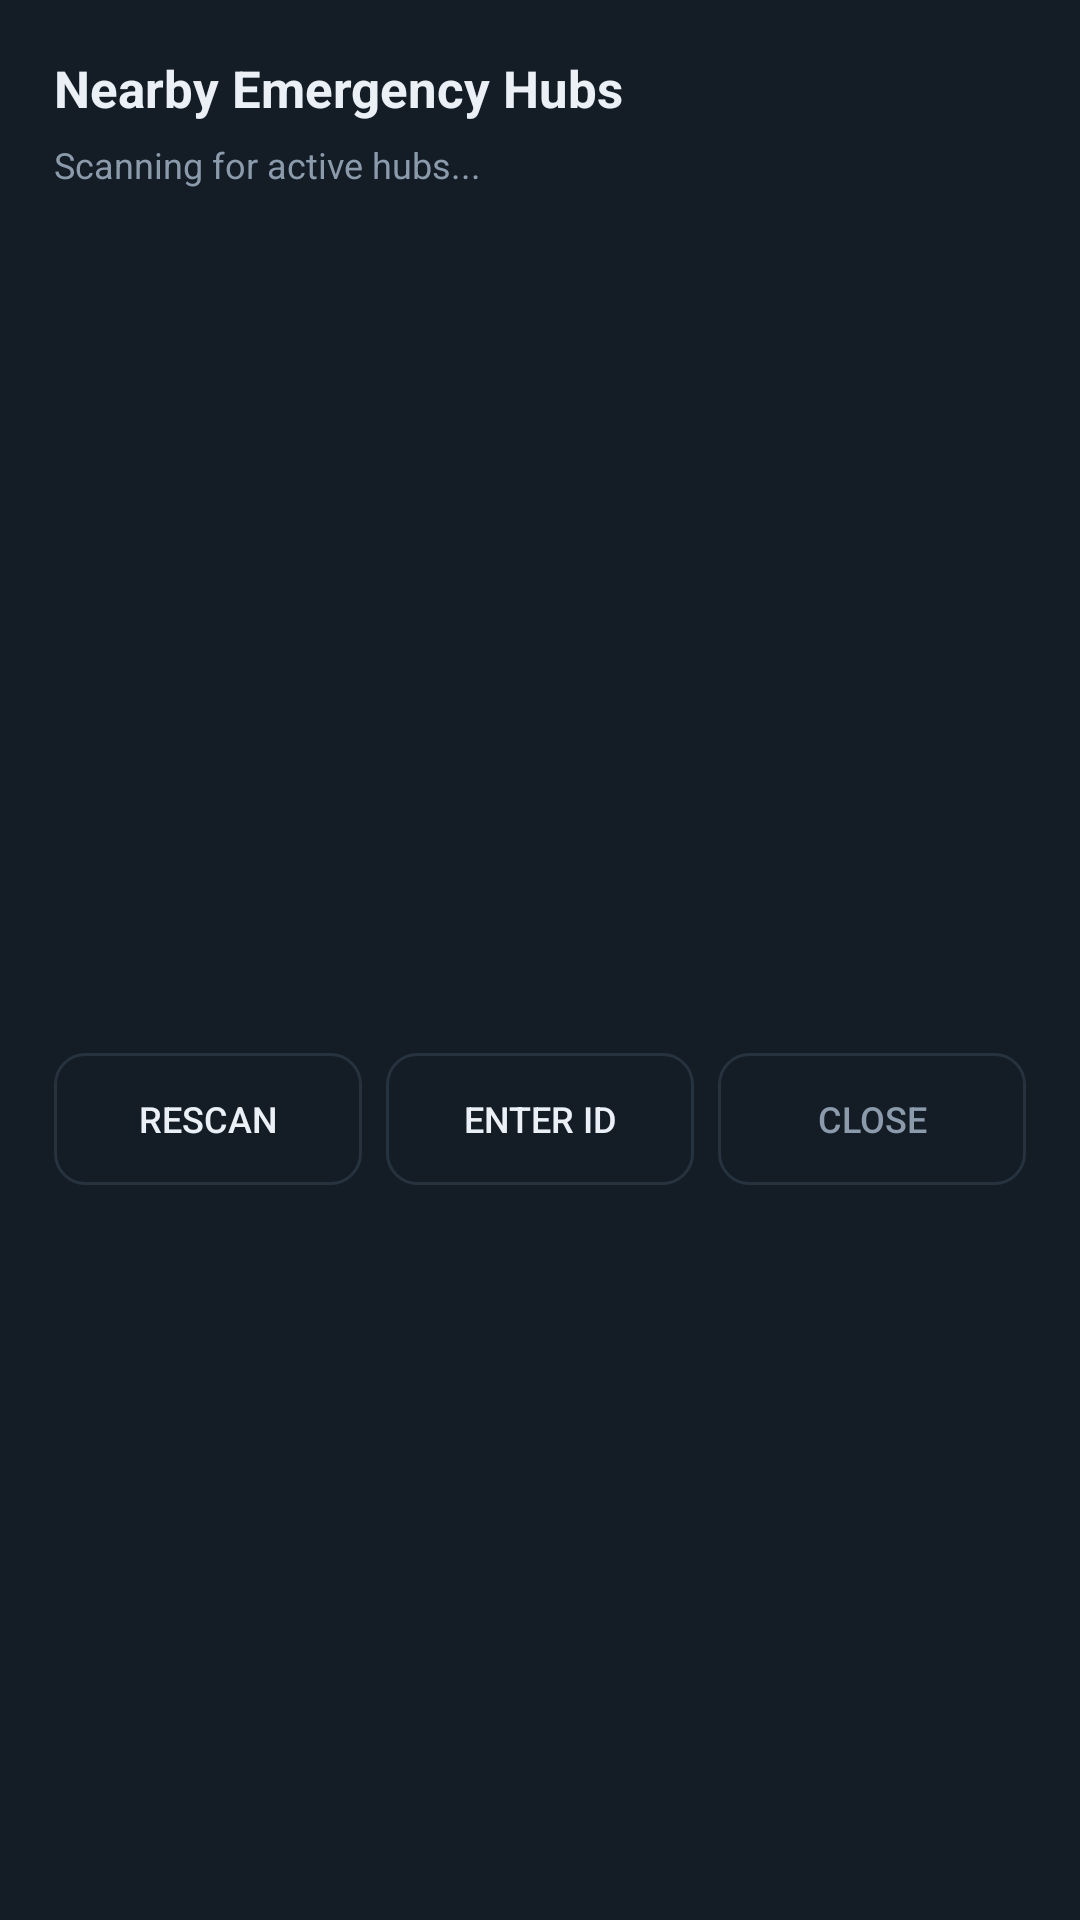

Write the Android layout XML for this screen, with the resource values it uses.
<!-- AndroidManifest.xml: application theme AppTheme -->
<!-- res/layout/dialog_hub_scan.xml -->
<?xml version="1.0" encoding="utf-8"?>
<LinearLayout xmlns:android="http://schemas.android.com/apk/res/android"
    android:layout_width="match_parent"
    android:layout_height="wrap_content"
    android:background="@color/surface"
    android:orientation="vertical"
    android:padding="18dp">

    <TextView
        android:layout_width="wrap_content"
        android:layout_height="wrap_content"
        android:text="Nearby Emergency Hubs"
        android:textColor="@color/text"
        android:textSize="17sp"
        android:textStyle="bold" />

    <TextView
        android:id="@+id/scanStatus"
        android:layout_width="match_parent"
        android:layout_height="wrap_content"
        android:layout_marginTop="6dp"
        android:lineSpacingExtra="2dp"
        android:text="Scanning for active hubs..."
        android:textColor="@color/text_muted"
        android:textSize="12sp" />

    <ListView
        android:id="@+id/hubList"
        android:layout_width="match_parent"
        android:layout_height="260dp"
        android:layout_marginTop="14dp"
        android:divider="@null"
        android:dividerHeight="8dp"
        android:listSelector="@android:color/transparent"
        android:scrollbars="none" />

    <LinearLayout
        android:layout_width="match_parent"
        android:layout_height="wrap_content"
        android:layout_marginTop="14dp"
        android:orientation="horizontal">

        <Button
            android:id="@+id/btnRescan"
            android:layout_width="0dp"
            android:layout_height="44dp"
            android:layout_weight="1"
            android:background="@drawable/btn_ghost"
            android:stateListAnimator="@null"
            android:text="RESCAN"
            android:textColor="@color/text"
            android:textSize="12sp" />

        <Button
            android:id="@+id/btnManual"
            android:layout_width="0dp"
            android:layout_height="44dp"
            android:layout_marginLeft="8dp"
            android:layout_weight="1"
            android:background="@drawable/btn_ghost"
            android:stateListAnimator="@null"
            android:text="ENTER ID"
            android:textColor="@color/text"
            android:textSize="12sp" />

        <Button
            android:id="@+id/btnCloseScan"
            android:layout_width="0dp"
            android:layout_height="44dp"
            android:layout_marginLeft="8dp"
            android:layout_weight="1"
            android:background="@drawable/btn_ghost"
            android:stateListAnimator="@null"
            android:text="CLOSE"
            android:textColor="@color/text_muted"
            android:textSize="12sp" />

    </LinearLayout>

</LinearLayout>
<!-- resources referenced by this layout -->
<resources>
  <color name="surface">#141C26</color>
  <color name="text">#EAF0F6</color>
  <color name="text_muted">#8B9BAC</color>
  <!-- drawable btn_ghost (drawable) -->
  <?xml version="1.0" encoding="utf-8"?>
  <selector xmlns:android="http://schemas.android.com/apk/res/android">
      <item android:state_pressed="true">
          <shape android:shape="rectangle">
              <solid android:color="@color/surface_alt" />
              <corners android:radius="10dp" />
              <stroke android:width="1dp" android:color="@color/stroke" />
          </shape>
      </item>
      <item>
          <shape android:shape="rectangle">
              <solid android:color="#00000000" />
              <corners android:radius="10dp" />
              <stroke android:width="1dp" android:color="@color/stroke" />
          </shape>
      </item>
  </selector>
  <style name="AppTheme" parent="Theme.AppCompat.NoActionBar">
          <item name="android:colorAccent">@color/red</item>
          <item name="android:windowBackground">@color/bg</item>
          <item name="android:statusBarColor">@color/bg</item>
          <item name="android:navigationBarColor">@color/bg</item>
          <item name="android:textColorPrimary">@color/text</item>
          <item name="android:textColorSecondary">@color/text_muted</item>
          <item name="android:textColorHint">@color/text_dim</item>
      </style>
  <color name="surface_alt">#1B2632</color>
  <color name="stroke">#26333F</color>
  <color name="red">#E03131</color>
  <color name="bg">#070A0F</color>
  <color name="text_dim">#5E6E7E</color>
</resources>
